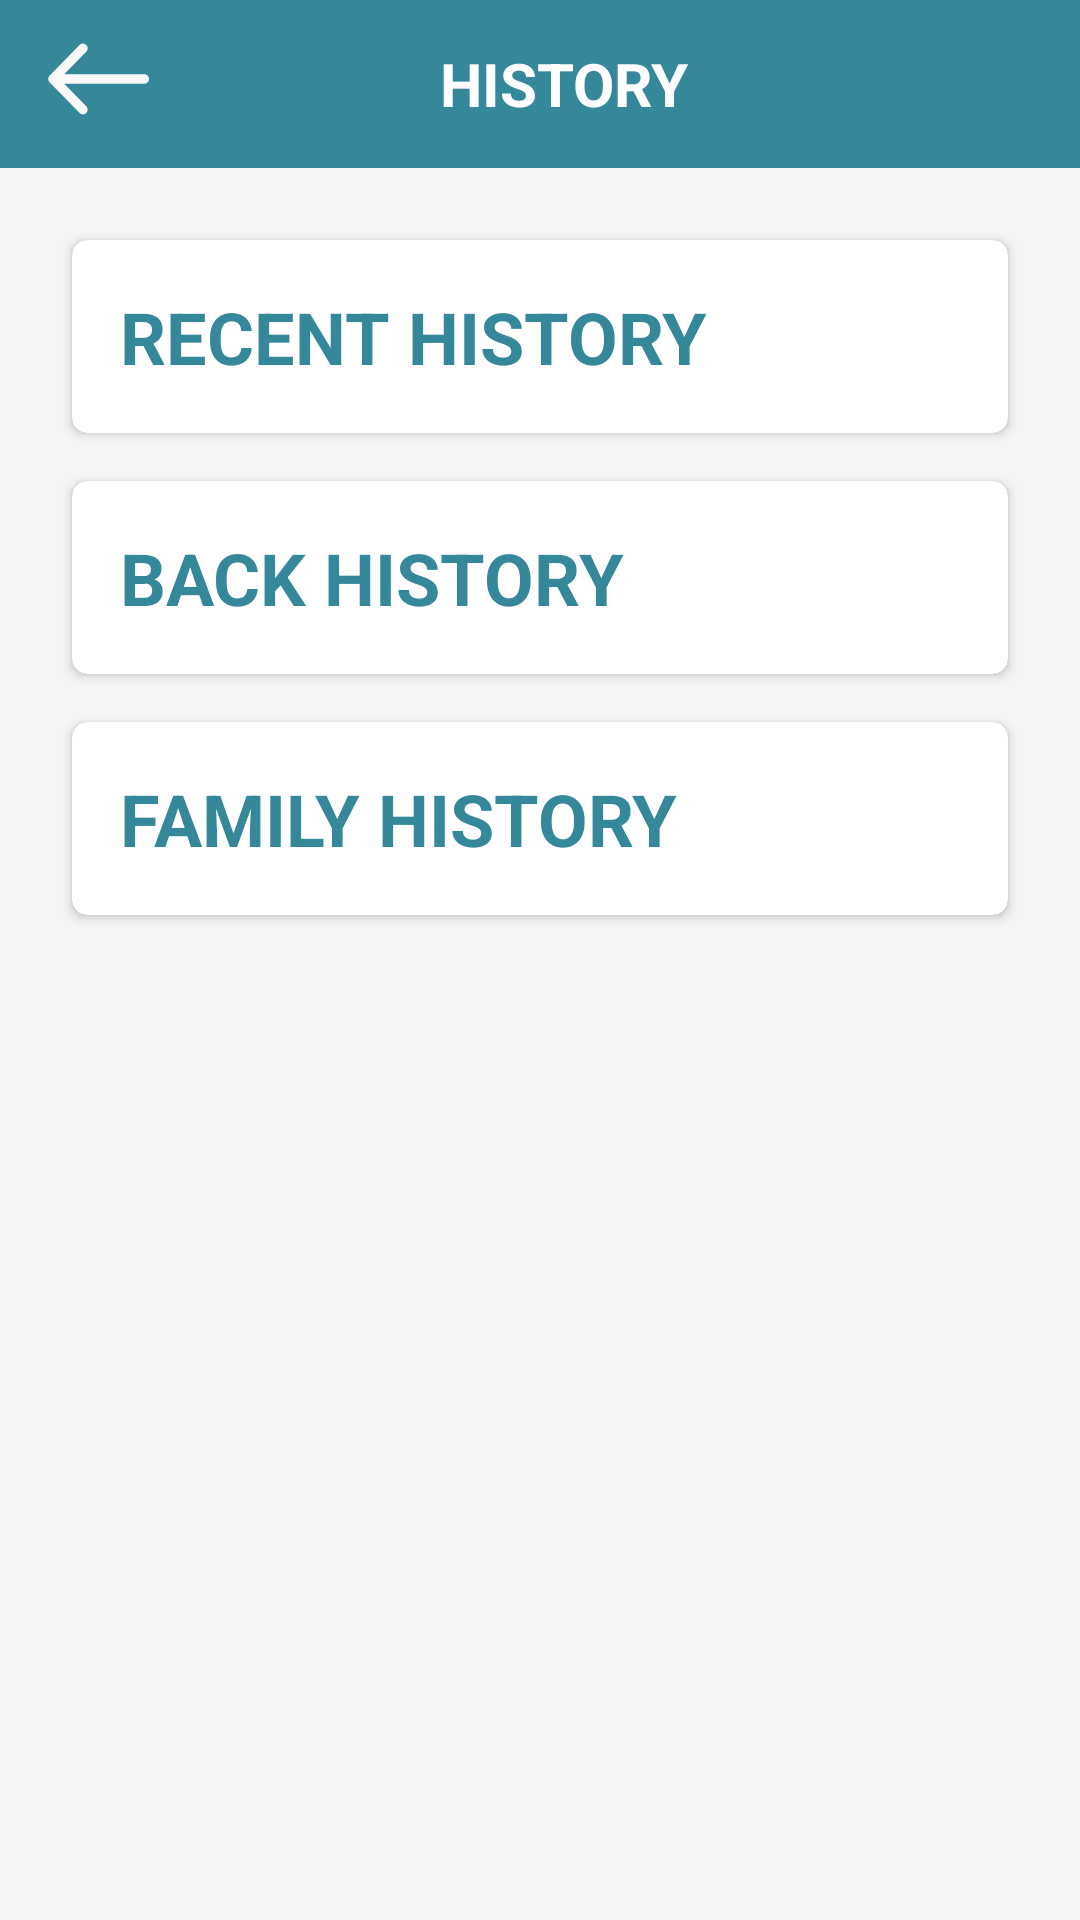

The Android layout XML behind this screen, and the referenced resources:
<!-- AndroidManifest.xml: application theme AppTheme -->
<!-- res/layout/user_history.xml -->
<?xml version="1.0" encoding="utf-8"?>
<RelativeLayout xmlns:android="http://schemas.android.com/apk/res/android"
    android:layout_width="match_parent"
    android:layout_height="match_parent">

    <android.support.v7.widget.Toolbar
        android:id="@+id/hist_toolbar"
        android:layout_width="match_parent"
        android:layout_height="wrap_content"
        android:layout_margin="0dp"
        android:background="@color/theme"
        android:padding="0dp">

        <RelativeLayout
            android:layout_width="match_parent"
            android:layout_height="match_parent">

            <ImageView
                android:id="@+id/hist_backbtn"
                android:layout_width="wrap_content"
                android:layout_height="wrap_content"
                android:layout_alignParentStart="true"
                android:clickable="true"
                android:contentDescription="@string/back"
                android:src="@drawable/arrow" />

            <TextView
                android:id="@+id/hist"
                android:layout_width="wrap_content"
                android:layout_height="wrap_content"
                android:layout_centerHorizontal="true"
                android:text="@string/history"
                android:textAllCaps="true"
                android:textColor="@color/white"
                android:textSize="20sp"
                android:textStyle="bold" />

        </RelativeLayout>


    </android.support.v7.widget.Toolbar>


    <ScrollView xmlns:android="http://schemas.android.com/apk/res/android"
        android:layout_width="match_parent"
        android:layout_height="match_parent"
        android:layout_below="@id/hist_toolbar"
        android:background="@color/whitish"
        android:padding="0dp">

        <LinearLayout
            android:layout_width="match_parent"
            android:layout_height="wrap_content"
            android:orientation="vertical"
            android:paddingLeft="16dp"
            android:paddingRight="16dp"
            android:paddingTop="16dp">

            <android.support.v7.widget.CardView xmlns:card_view="http://schemas.android.com/apk/res-auto"
                android:layout_width="match_parent"
                android:layout_height="wrap_content"
                android:layout_gravity="center"
                android:layout_margin="8dp"
                android:clickable="true"
                android:elevation="5dp"
                card_view:cardCornerRadius="5dp">

                <TextView
                    android:id="@+id/recent_hist_tx"
                    android:layout_width="match_parent"
                    android:layout_height="wrap_content"
                    android:layout_margin="0dp"
                    android:layout_marginBottom="16dp"
                    android:background="@color/white"
                    android:clickable="true"
                    android:padding="16dp"
                    android:text="@string/recent_hist"
                    android:textAllCaps="true"
                    android:textColor="@color/theme"
                    android:textSize="24sp"
                    android:textStyle="bold" />

                <ImageView
                    android:id="@+id/recent_hist_im"
                    android:layout_width="wrap_content"
                    android:layout_height="wrap_content"
                    android:layout_gravity="end"
                    android:layout_margin="8dp"
                    android:clickable="true"
                    android:contentDescription="@string/rarrow"
                    android:src="@drawable/ic_keyboard_arrow_right_black_48dp" />
            </android.support.v7.widget.CardView>

            <android.support.v7.widget.CardView xmlns:card_view="http://schemas.android.com/apk/res-auto"
                android:layout_width="match_parent"
                android:layout_height="wrap_content"
                android:layout_gravity="center"
                android:layout_margin="8dp"
                android:clickable="true"
                android:elevation="5dp"
                card_view:cardCornerRadius="5dp">

                <TextView
                    android:id="@+id/back_hist_tx"
                    android:layout_width="match_parent"
                    android:layout_height="wrap_content"
                    android:layout_margin="0dp"
                    android:layout_marginBottom="16dp"
                    android:background="@color/white"
                    android:clickable="true"
                    android:padding="16dp"
                    android:text="@string/back_hist"
                    android:textAllCaps="true"
                    android:textColor="@color/theme"
                    android:textSize="24sp"
                    android:textStyle="bold" />

                <ImageView
                    android:id="@+id/back_hist_im"
                    android:layout_width="wrap_content"
                    android:layout_height="wrap_content"
                    android:layout_gravity="end"
                    android:layout_margin="8dp"
                    android:clickable="true"
                    android:contentDescription="@string/rarrow"
                    android:src="@drawable/ic_keyboard_arrow_right_black_48dp" />

            </android.support.v7.widget.CardView>

            <android.support.v7.widget.CardView xmlns:card_view="http://schemas.android.com/apk/res-auto"
                android:layout_width="match_parent"
                android:layout_height="wrap_content"
                android:layout_gravity="center"
                android:layout_margin="8dp"
                android:clickable="true"
                android:elevation="5dp"
                card_view:cardCornerRadius="5dp">

                <TextView
                    android:id="@+id/family_hist_tx"
                    android:layout_width="match_parent"
                    android:layout_height="wrap_content"
                    android:layout_margin="0dp"
                    android:layout_marginBottom="16dp"
                    android:background="@color/white"
                    android:clickable="true"
                    android:padding="16dp"
                    android:text="@string/family_hist"
                    android:textAllCaps="true"
                    android:textColor="@color/theme"
                    android:textSize="24sp"
                    android:textStyle="bold" />

                <ImageView
                    android:id="@+id/family_hist_im"
                    android:layout_width="wrap_content"
                    android:layout_height="wrap_content"
                    android:layout_gravity="end"
                    android:layout_margin="8dp"
                    android:clickable="true"
                    android:contentDescription="@string/rarrow"
                    android:src="@drawable/ic_keyboard_arrow_down_black_48dp" />

            </android.support.v7.widget.CardView>

            <LinearLayout
                android:id="@+id/user_familyhist"
                android:layout_width="match_parent"
                android:layout_height="wrap_content"
                android:layout_margin="16dp"
                android:background="@color/white"
                android:orientation="vertical"
                android:padding="8dp"
                android:visibility="gone">

                <android.support.v7.widget.CardView xmlns:card_view="http://schemas.android.com/apk/res-auto"
                    android:layout_width="match_parent"
                    android:layout_height="wrap_content"
                    android:layout_gravity="center">

                    <TextView
                        android:id="@+id/parent_hist_tx"
                        android:layout_width="match_parent"
                        android:layout_height="wrap_content"
                        android:layout_margin="0dp"
                        android:layout_marginBottom="16dp"
                        android:background="@color/white"
                        android:clickable="true"
                        android:padding="16dp"
                        android:text="@string/parent_hist"
                        android:textAllCaps="true"
                        android:textColor="@color/theme"
                        android:textSize="20sp"
                        android:textStyle="bold" />

                    <ImageView
                        android:id="@+id/parent_hist_im"
                        android:layout_width="wrap_content"
                        android:layout_height="wrap_content"
                        android:layout_gravity="end"
                        android:layout_margin="8dp"
                        android:clickable="true"
                        android:contentDescription="@string/rarrow"
                        android:src="@drawable/ic_keyboard_arrow_right_black_48dp" />

                </android.support.v7.widget.CardView>

                <View
                    android:layout_width="match_parent"
                    android:layout_height="2dp"
                    android:background="@color/whitish" />


                <android.support.v7.widget.CardView xmlns:card_view="http://schemas.android.com/apk/res-auto"
                    android:layout_width="match_parent"
                    android:layout_height="wrap_content"
                    android:layout_gravity="center">

                    <TextView
                        android:id="@+id/sibling_hist_tx"
                        android:layout_width="match_parent"
                        android:layout_height="wrap_content"
                        android:layout_margin="0dp"
                        android:layout_marginBottom="16dp"
                        android:background="@color/white"
                        android:clickable="true"
                        android:padding="16dp"
                        android:text="@string/sibling_hist"
                        android:textAllCaps="true"
                        android:textColor="@color/theme"
                        android:textSize="20sp"
                        android:textStyle="bold" />

                    <ImageView
                        android:id="@+id/sibling_hist_im"
                        android:layout_width="wrap_content"
                        android:layout_height="wrap_content"
                        android:layout_gravity="end"
                        android:layout_margin="8dp"
                        android:clickable="true"
                        android:contentDescription="@string/rarrow"
                        android:src="@drawable/ic_keyboard_arrow_right_black_48dp" />

                </android.support.v7.widget.CardView>
            </LinearLayout>
        </LinearLayout>

    </ScrollView>
</RelativeLayout>
<!-- resources referenced by this layout -->
<resources>
  <color name="theme">#358899</color>
  <color name="white">#FFFFFF</color>
  <color name="whitish">#f5f5f5</color>
  <!-- drawable arrow: png bitmap (drawable-hdpi, 4100 bytes) -->
  <string name="back">Back Button</string>
  <string name="back_hist">Back History</string>
  <string name="family_hist">Family History</string>
  <string name="history">History</string>
  <string name="parent_hist">Parental History</string>
  <string name="rarrow">Right Arrow</string>
  <string name="recent_hist">Recent History</string>
  <string name="sibling_hist">Sibling History</string>
  <style name="AppTheme" parent="Theme.AppCompat.NoActionBar">
          <item name="colorPrimary">@color/colorPrimary</item>
          <item name="colorPrimaryDark">@color/colorPrimaryDark</item>
          <item name="android:colorBackground">@color/ourColor</item>
          <item name="android:cacheColorHint">@color/ourColor</item>
          <item name="colorAccent">@color/colorAccent</item>
      </style>
  <color name="colorPrimary">#0F8A6B</color>
  <color name="colorPrimaryDark">#0F8A6B</color>
  <color name="ourColor"> #00A3C8</color>
  <color name="colorAccent">#FF4081</color>
</resources>
